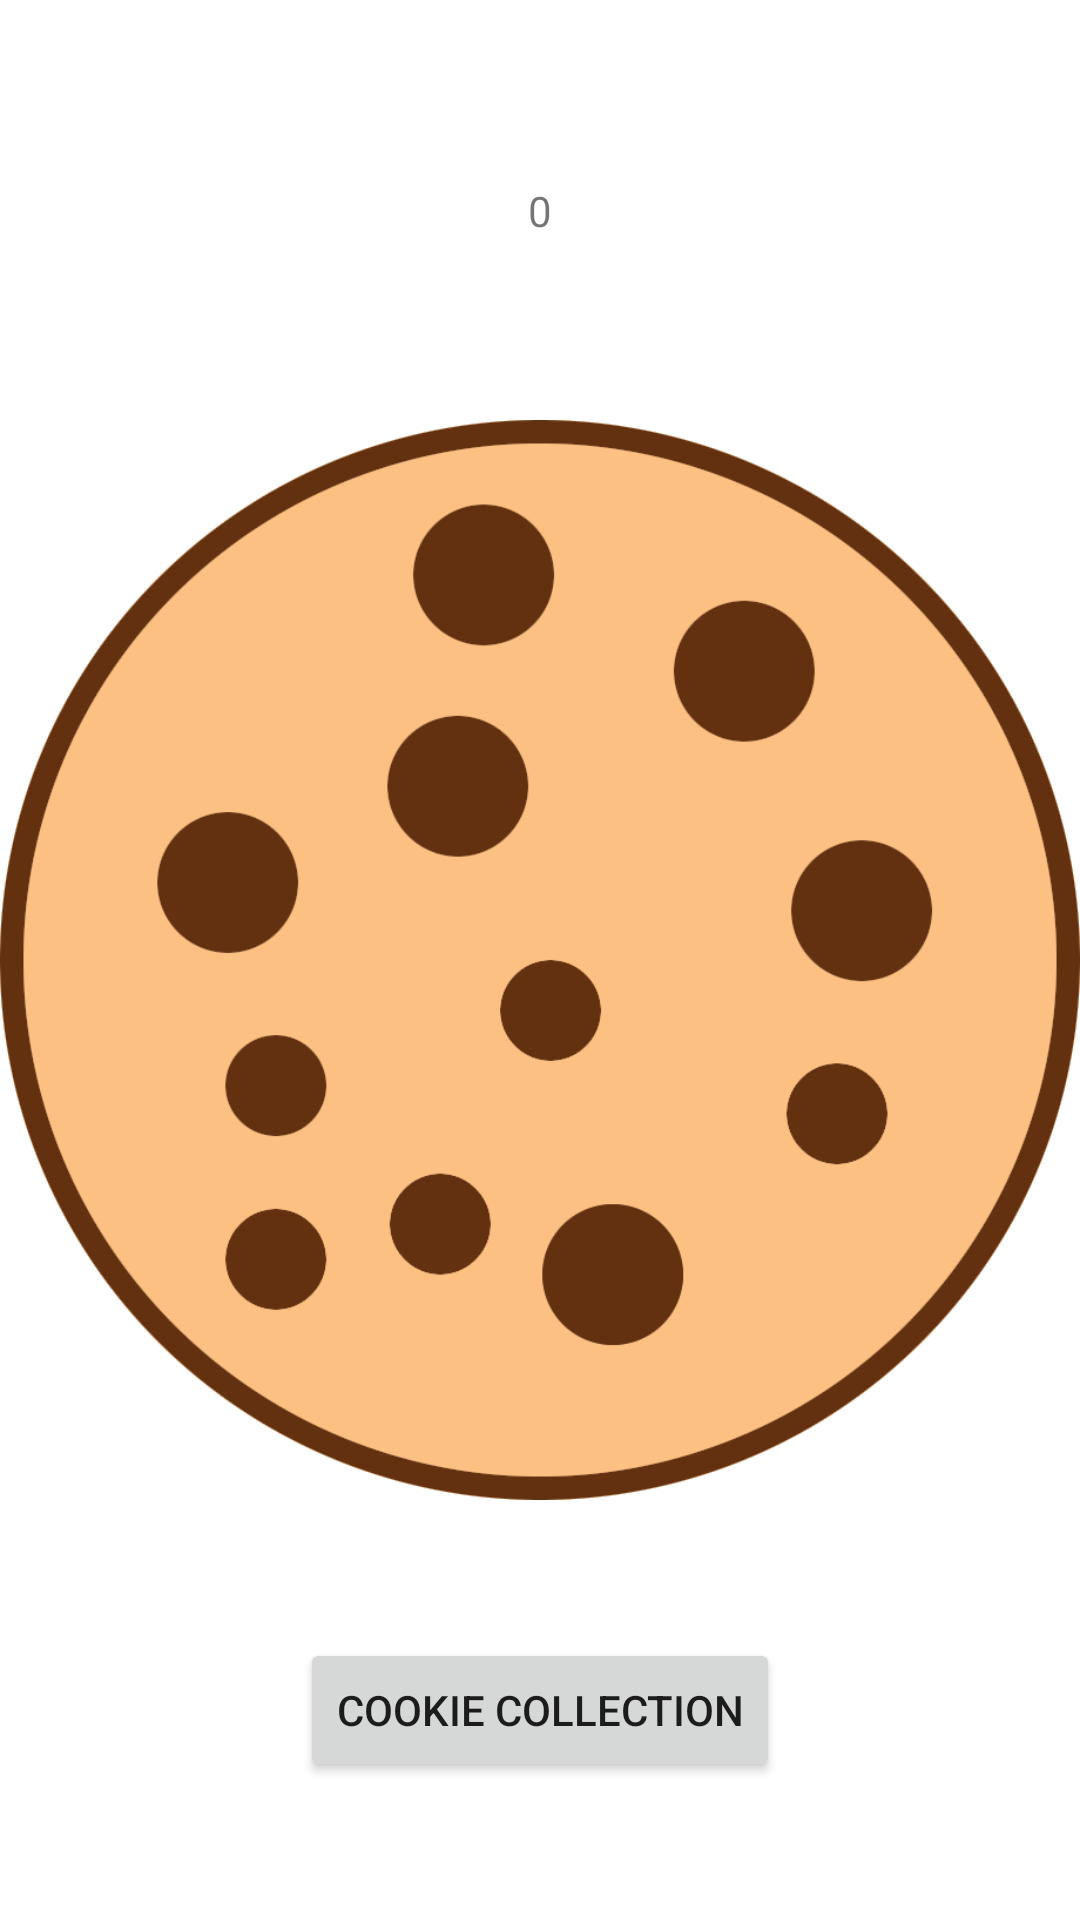

Write the Android layout XML for this screen, with the resource values it uses.
<!-- AndroidManifest.xml: application theme Theme.AppDev -->
<!-- res/layout/activity_factory.xml -->
<?xml version="1.0" encoding="utf-8"?>
<androidx.constraintlayout.widget.ConstraintLayout xmlns:android="http://schemas.android.com/apk/res/android"
    xmlns:app="http://schemas.android.com/apk/res-auto"
    xmlns:tools="http://schemas.android.com/tools"
    android:layout_width="match_parent"
    android:layout_height="match_parent"
    tools:context=".Factory">

    <TextView
        android:id="@+id/factoryNameTextView"
        android:layout_width="wrap_content"
        android:layout_height="wrap_content"
        android:textSize="34sp"
        app:layout_constraintEnd_toEndOf="parent"
        app:layout_constraintStart_toStartOf="parent"
        app:layout_constraintTop_toTopOf="parent" />

    <ImageView
        android:id="@+id/imageView"
        android:layout_width="wrap_content"
        android:layout_height="wrap_content"
        android:layout_margin="10dp"
        android:layout_marginHorizontal="10dp"
        android:layout_marginVertical="10dp"
        android:layout_marginStart="10dp"
        android:layout_marginTop="10dp"
        android:layout_marginEnd="10dp"
        android:layout_marginBottom="10dp"
        android:accessibilityHeading="false"
        android:adjustViewBounds="true"
        android:cropToPadding="false"
        android:fadeScrollbars="false"
        android:onClick="cookieClick"
        app:layout_constraintBottom_toBottomOf="parent"
        app:layout_constraintEnd_toEndOf="parent"
        app:layout_constraintHeight_max="wrap"
        app:layout_constraintStart_toStartOf="parent"
        app:layout_constraintTop_toTopOf="parent"
        app:layout_constraintWidth_max="wrap"
        app:layout_marginBaseline="10dp"
        app:srcCompat="@drawable/coockie" />

    <TextView
        android:id="@+id/counterTextView"
        android:layout_width="wrap_content"
        android:layout_height="wrap_content"
        android:text="0"
        app:layout_constraintBottom_toTopOf="@+id/imageView"
        app:layout_constraintEnd_toEndOf="parent"
        app:layout_constraintStart_toStartOf="parent"
        app:layout_constraintTop_toTopOf="parent" />

    <Button
        android:id="@+id/eatButton"
        android:layout_width="wrap_content"
        android:layout_height="wrap_content"
        android:onClick="eatCookies"
        android:text="@string/cookie_collection"
        app:layout_constraintBottom_toBottomOf="parent"
        app:layout_constraintEnd_toEndOf="parent"
        app:layout_constraintStart_toStartOf="parent"
        app:layout_constraintTop_toBottomOf="@+id/imageView" />

</androidx.constraintlayout.widget.ConstraintLayout>
<!-- resources referenced by this layout -->
<resources>
  <!-- drawable coockie: png bitmap (drawable, 69898 bytes) -->
  <string name="cookie_collection">Cookie collection</string>
  <style name="Theme.AppDev" parent="Theme.MaterialComponents.DayNight.NoActionBar">
          
          <item name="colorPrimary">@color/purple_500</item>
          <item name="colorPrimaryVariant">@color/purple_700</item>
          <item name="colorOnPrimary">@color/white</item>
          
          <item name="colorSecondary">@color/teal_200</item>
          <item name="colorSecondaryVariant">@color/teal_700</item>
          <item name="colorOnSecondary">@color/black</item>
          
          <item name="android:statusBarColor" tools:targetApi="l">?attr/colorPrimaryVariant</item>
          
      </style>
  <!-- not gathered from this repository: default colours our renderer supplied (Android Studio template values) -->
  <color name="purple_500">#FF6200EE</color>
  <color name="purple_700">#FF3700B3</color>
  <color name="teal_200">#FF03DAC5</color>
  <color name="teal_700">#FF018786</color>
  <color name="black">#FF000000</color>
  <color name="white">#FFFFFFFF</color>
</resources>
